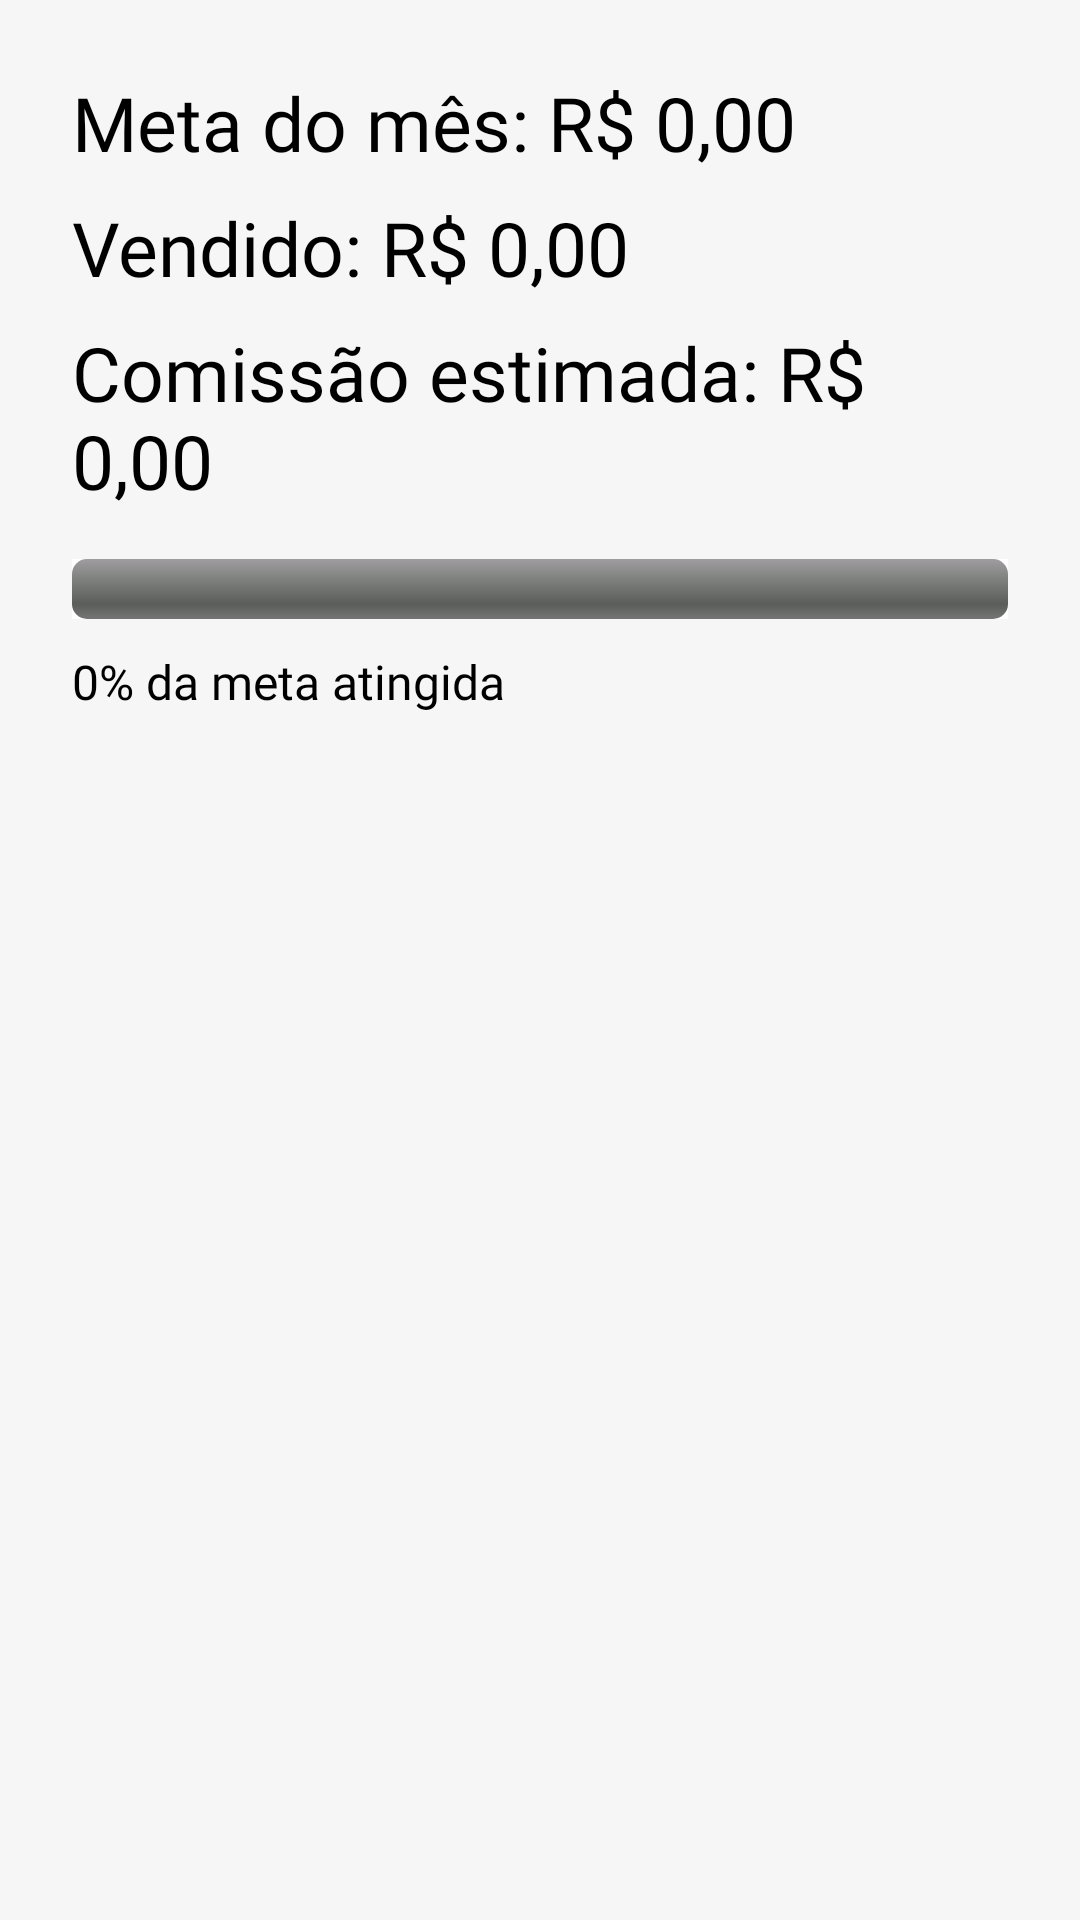

Produce the Android XML layout that renders to this screen, including the resource entries it uses.
<!-- AndroidManifest.xml: application theme Theme.AdegaDeVinho -->
<!-- res/layout/activity_metas.xml -->
<?xml version="1.0" encoding="utf-8"?>
<ScrollView xmlns:android="http://schemas.android.com/apk/res/android"
    android:background="@color/gray_logo"
    android:layout_width="match_parent"
    android:layout_height="match_parent">

    <LinearLayout
        android:orientation="vertical"
        android:padding="24dp"
        android:background="@color/gray_logo"
        android:layout_width="match_parent"
        android:layout_height="wrap_content">

        <TextView
            android:id="@+id/txtMeta"
            android:text="Meta do mês: R$ 0,00"
            android:textSize="25sp"
            android:background="@color/gray_logo"
            android:textColor="@color/black"
            android:fontFamily="@font/league_spartan"
            android:layout_marginBottom="8dp"
            android:layout_width="wrap_content"
            android:layout_height="wrap_content" />

        <TextView
            android:id="@+id/txtVendido"
            android:text="Vendido: R$ 0,00"
            android:textSize="25sp"
            android:background="@color/gray_logo"
            android:textColor="@color/black"
            android:fontFamily="@font/league_spartan"
            android:layout_marginBottom="8dp"
            android:layout_width="wrap_content"
            android:layout_height="wrap_content" />

        <TextView
            android:id="@+id/txtComissao"
            android:text="Comissão estimada: R$ 0,00"
            android:textSize="25sp"
            android:background="@color/gray_logo"
            android:textColor="@color/black"
            android:fontFamily="@font/league_spartan"
            android:layout_marginBottom="16dp"
            android:layout_width="wrap_content"
            android:layout_height="wrap_content" />

        <ProgressBar
            android:id="@+id/progressoMeta"
            style="@android:style/Widget.ProgressBar.Horizontal"
            android:layout_width="match_parent"
            android:layout_height="wrap_content"
            android:max="100"
            android:progress="0"
            android:progressTint="@color/capivino_red_dark" />

        <TextView
            android:id="@+id/txtPorcentagem"
            android:text="0% da meta atingida"
            android:textColor="@color/black"
            android:layout_marginTop="10dp"
            android:textSize="16sp"
            android:background="@color/gray_logo"
            android:fontFamily="@font/league_spartan"
            android:layout_width="wrap_content"
            android:layout_height="wrap_content" />
    </LinearLayout>
</ScrollView>
<!-- resources referenced by this layout -->
<resources>
  <color name="black">#000000</color>
  <color name="capivino_red_dark">#9B1B30</color>
  <color name="gray_logo">#f7f6f6</color>
  <style name="Theme.AdegaDeVinho" parent="Theme.MaterialComponents.DayNight.NoActionBar">
          <item name="colorPrimary">@color/capivino_orange</item>
          <item name="colorPrimaryVariant">@color/capivino_red_dark</item>
          <item name="colorSecondary">@color/capivino_green</item>
          <item name="android:textColorPrimary">@color/black</item>
          <item name="android:background">@color/white</item>
      </style>
  <color name="capivino_orange">#F4A261</color>
  <color name="capivino_green">#2A9D8F</color>
  <color name="white">#FFFFFF</color>
</resources>
